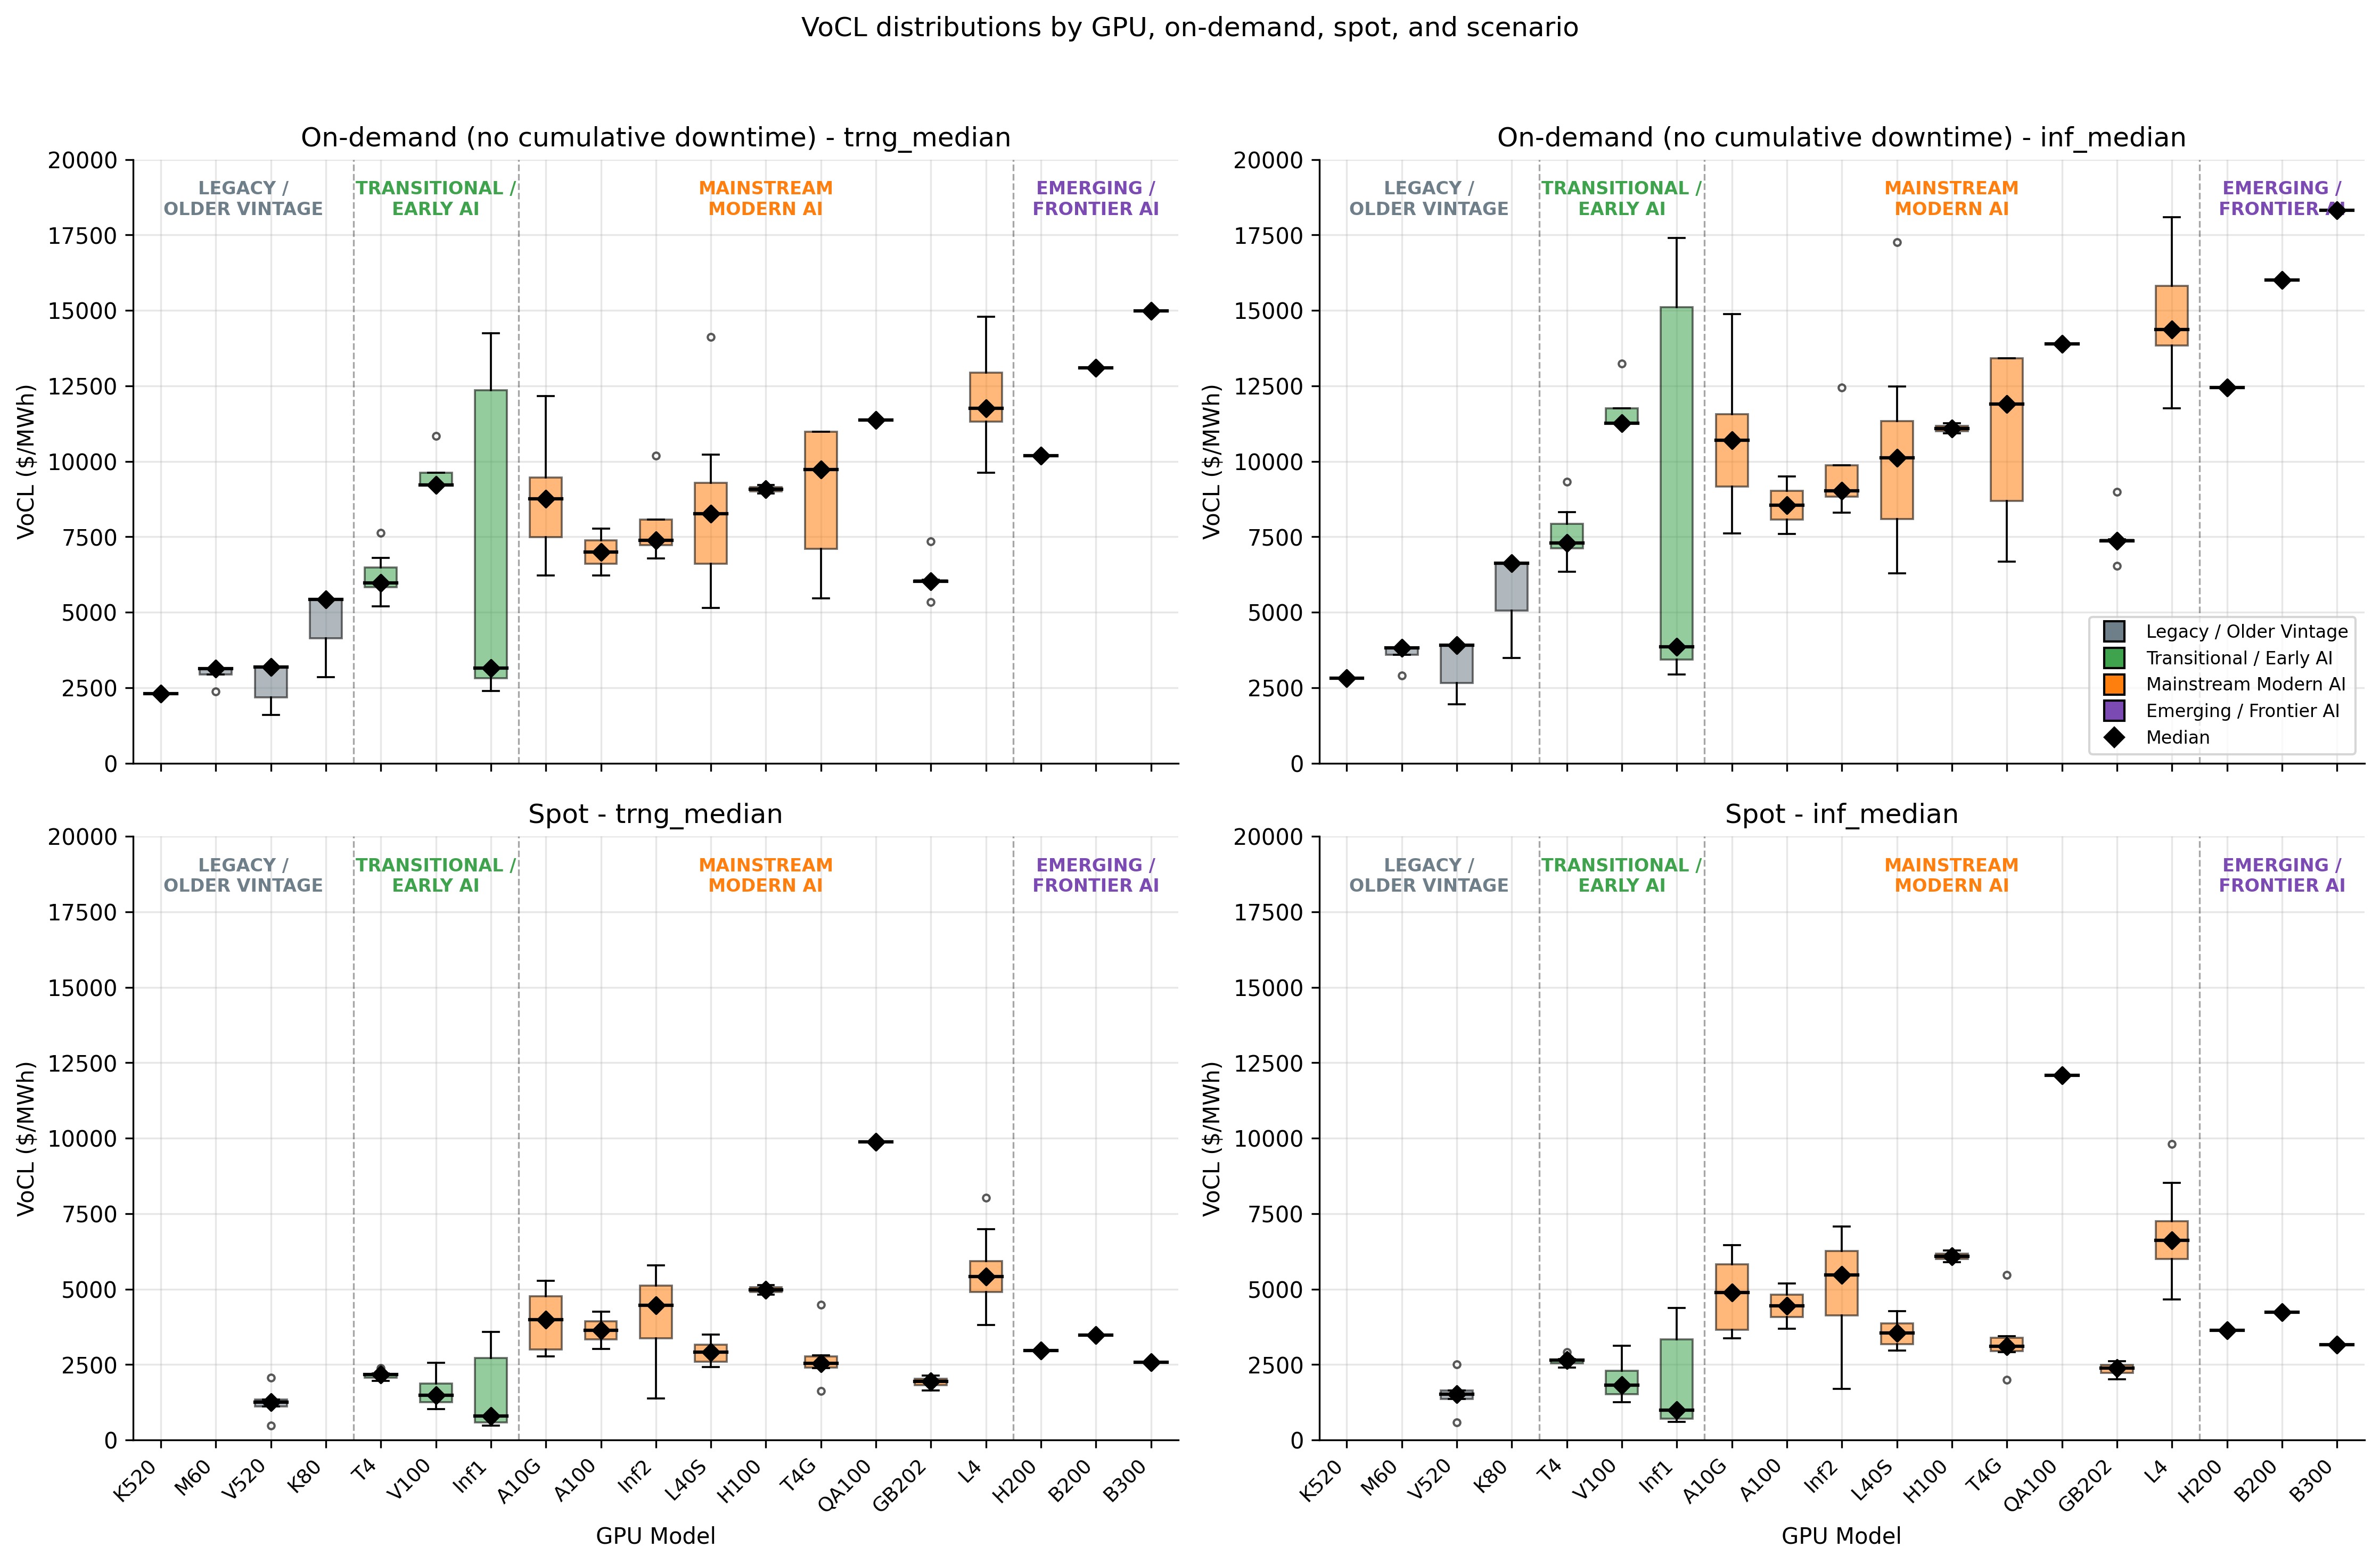

Data behind this chart, as committed beside it:
gpu_model_clean, gpu_vintage_group, instance_type, ondemand_trng_median, ondemand_inf_median, spot_trng_median, spot_inf_median
QA100, Mainstream Modern AI, dl2q.24xlarge, 11368, 13894, 9880, 12076
K520, Legacy / Older Vintage, g2.2xlarge, 2301, 2812, , 
K520, Legacy / Older Vintage, g2.8xlarge, 2301, 2812, , 
M60, Legacy / Older Vintage, g3.16xlarge, 3128, 3823, , 
M60, Legacy / Older Vintage, g3.4xlarge, 3128, 3823, , 
M60, Legacy / Older Vintage, g3.8xlarge, 3128, 3823, , 
M60, Legacy / Older Vintage, g3s.xlarge, 2373, 2900, , 
V520, Legacy / Older Vintage, g4ad.16xlarge, 3191, 3901, 2057, 2514
V520, Legacy / Older Vintage, g4ad.2xlarge, 2179, 2664, 1114, 1362
V520, Legacy / Older Vintage, g4ad.4xlarge, 3191, 3901, 1339, 1637
V520, Legacy / Older Vintage, g4ad.8xlarge, 3191, 3901, 1248, 1526
V520, Legacy / Older Vintage, g4ad.xlarge, 1599, 1955, 484.2, 591.8
T4, Transitional / Early AI, g4dn.12xlarge, 5973, 7300, 1964, 2400
T4, Transitional / Early AI, g4dn.16xlarge, 7635, 9332, 2112, 2581
T4, Transitional / Early AI, g4dn.2xlarge, 5675, 6937, 2164, 2645
T4, Transitional / Early AI, g4dn.4xlarge, 6174, 7546, 2201, 2690
T4, Transitional / Early AI, g4dn.8xlarge, 6800, 8311, 2036, 2488
T4, Transitional / Early AI, g4dn.metal, 5973, 7300, 2381, 2911
T4, Transitional / Early AI, g4dn.xlarge, 5195, 6350, 2169, 2651
A10G, Mainstream Modern AI, g5.12xlarge, 7665, 9368, 2987, 3650
A10G, Mainstream Modern AI, g5.16xlarge, 12166, 14870, 4263, 5210
A10G, Mainstream Modern AI, g5.24xlarge, 9255, 11311, 5279, 6452
A10G, Mainstream Modern AI, g5.2xlarge, 6992, 8546, 2764, 3378
A10G, Mainstream Modern AI, g5.48xlarge, 9255, 11311, 4694, 5738
A10G, Mainstream Modern AI, g5.4xlarge, 8258, 10093, 3721, 4548
A10G, Mainstream Modern AI, g5.8xlarge, 10060, 12296, 4957, 6059
A10G, Mainstream Modern AI, g5.xlarge, 6223, 7605, 2998, 3664
T4G, Mainstream Modern AI, g5g.16xlarge, 10976, 13415, 2385, 2915
T4G, Mainstream Modern AI, g5g.2xlarge, 6639, 8114, 2813, 3438
T4G, Mainstream Modern AI, g5g.4xlarge, 8492, 10379, 2465, 3012
T4G, Mainstream Modern AI, g5g.8xlarge, 10976, 13415, 4478, 5473
T4G, Mainstream Modern AI, g5g.metal, 10976, 13415, 2627, 3211
T4G, Mainstream Modern AI, g5g.xlarge, 5463, 6678, 1625, 1986
L4, Mainstream Modern AI, g6.12xlarge, 10751, 13141, 5225, 6386
L4, Mainstream Modern AI, g6.16xlarge, 13132, 16050, 4843, 5919
L4, Mainstream Modern AI, g6.24xlarge, 11752, 14364, 6077, 7428
L4, Mainstream Modern AI, g6.2xlarge, 10255, 12533, 5929, 7246
L4, Mainstream Modern AI, g6.48xlarge, 11752, 14364, 5932, 7251
L4, Mainstream Modern AI, g6.4xlarge, 11151, 13628, 5638, 6891
L4, Mainstream Modern AI, g6.8xlarge, 12184, 14891, 6978, 8529
L4, Mainstream Modern AI, g6.xlarge, 9619, 11757, 4590, 5610
L40S, Mainstream Modern AI, g6e.12xlarge, 6813, 8327, 2988, 3652
L40S, Mainstream Modern AI, g6e.16xlarge, 14119, 17257, 3490, 4266
L40S, Mainstream Modern AI, g6e.24xlarge, 8968, 10960, 2424, 2963
L40S, Mainstream Modern AI, g6e.2xlarge, 6006, 7340, 2649, 3238
L40S, Mainstream Modern AI, g6e.48xlarge, 8968, 10960, 2829, 3458
L40S, Mainstream Modern AI, g6e.4xlarge, 7574, 9257, 3152, 3852
L40S, Mainstream Modern AI, g6e.8xlarge, 10215, 12485, 3212, 3925
L40S, Mainstream Modern AI, g6e.xlarge, 5146, 6289, 2457, 3003
L4, Mainstream Modern AI, g6f.2xlarge, 11492, 14046, 4979, 6085
L4, Mainstream Modern AI, g6f.4xlarge, 11492, 14046, 5413, 6616
L4, Mainstream Modern AI, g6f.large, 13618, 16644, 3809, 4655
L4, Mainstream Modern AI, g6f.xlarge, 11492, 14046, 4577, 5595
GB202, Mainstream Modern AI, g7e.12xlarge, 6026, 7365, 1994, 2438
GB202, Mainstream Modern AI, g7e.24xlarge, 6026, 7365, 1900, 2323
GB202, Mainstream Modern AI, g7e.2xlarge, 5345, 6533, 1644, 2009
GB202, Mainstream Modern AI, g7e.48xlarge, 6026, 7365, 2134, 2609
GB202, Mainstream Modern AI, g7e.4xlarge, 6073, 7423, 1801, 2201
GB202, Mainstream Modern AI, g7e.8xlarge, 7351, 8985, 2051, 2506
L4, Mainstream Modern AI, gr6.4xlarge, 12971, 15853, 5896, 7206
... 27 more rows
